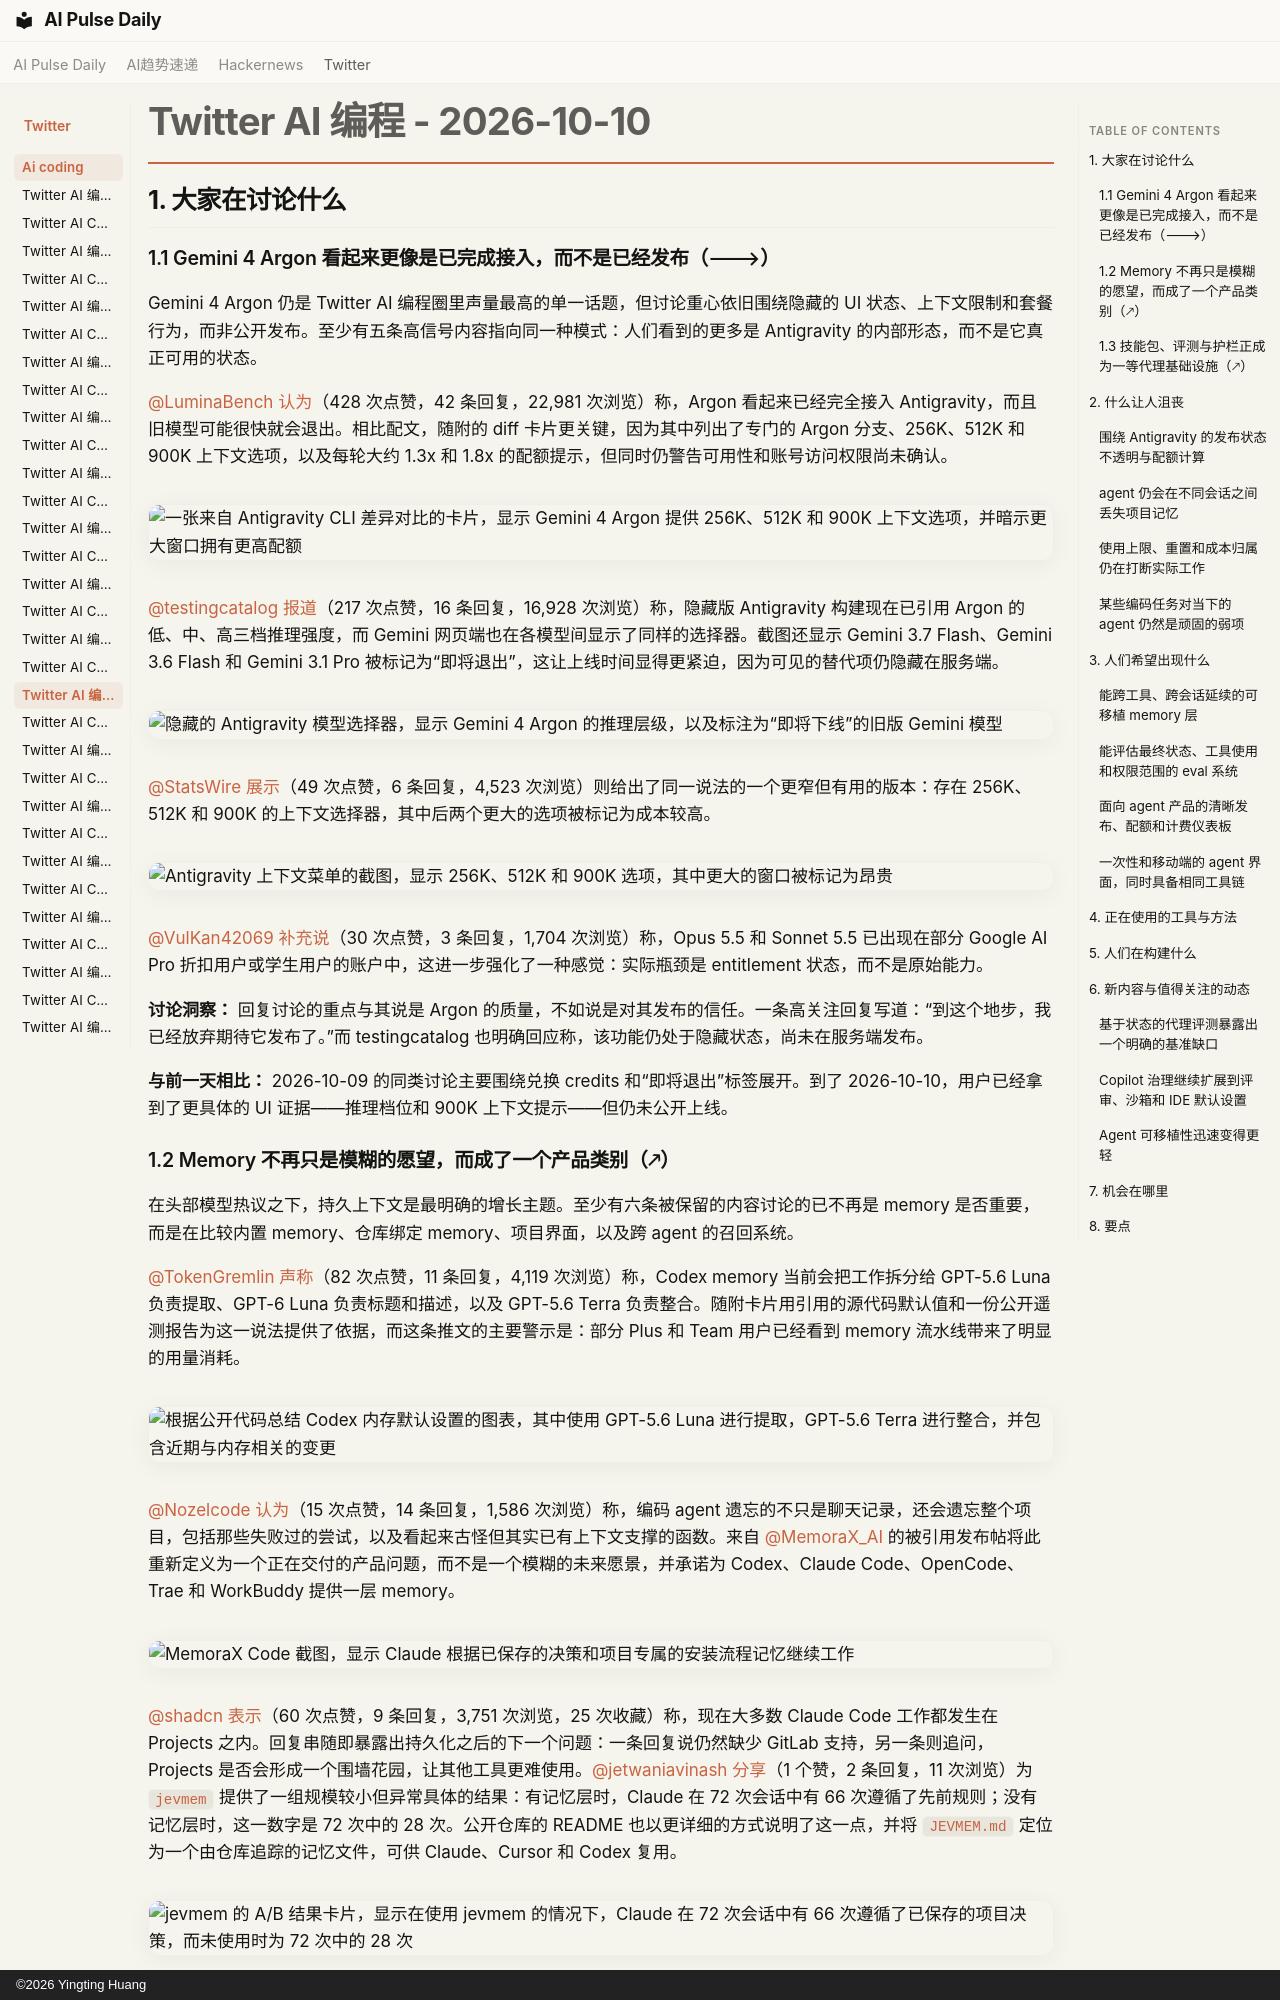

repository: vibewatch/vibewatch.github.io · page: twitter/ai-coding/2026-10-10.zh/index.html · generator: mkdocs · copyright: ©2026 Yingting Huang

# Twitter AI 编程 - 2026-10-10

## 1. 大家在讨论什么

### 1.1 Gemini 4 Argon 看起来更像是已完成接入，而不是已经发布（🡒）

Gemini 4 Argon 仍是 Twitter AI 编程圈里声量最高的单一话题，但讨论重心依旧围绕隐藏的 UI 状态、上下文限制和套餐行为，而非公开发布。至少有五条高信号内容指向同一种模式：人们看到的更多是 Antigravity 的内部形态，而不是它真正可用的状态。

[@LuminaBench](https://x.com/LuminaBench) [认为](https://x.com/LuminaBench/status/2108867722905878750)（428 次点赞，42 条回复，22,981 次浏览）称，Argon 看起来已经完全接入 Antigravity，而且旧模型可能很快就会退出。相比配文，随附的 diff 卡片更关键，因为其中列出了专门的 Argon 分支、256K、512K 和 900K 上下文选项，以及每轮大约 1.3x 和 1.8x 的配额提示，但同时仍警告可用性和账号访问权限尚未确认。

![一张来自 Antigravity CLI 差异对比的卡片，显示 Gemini 4 Argon 提供 256K、512K 和 900K 上下文选项，并暗示更大窗口拥有更高配额](https://pbs.twimg.com/media/HUQwuF9W0AEn5Sj.png)

[@testingcatalog](https://x.com/testingcatalog) [报道](https://x.com/testingcatalog/status/2108696747874697354)（217 次点赞，16 条回复，16,928 次浏览）称，隐藏版 Antigravity 构建现在已引用 Argon 的低、中、高三档推理强度，而 Gemini 网页端也在各模型间显示了同样的选择器。截图还显示 Gemini 3.7 Flash、Gemini 3.6 Flash 和 Gemini 3.1 Pro 被标记为“即将退出”，这让上线时间显得更紧迫，因为可见的替代项仍隐藏在服务端。

![隐藏的 Antigravity 模型选择器，显示 Gemini 4 Argon 的推理层级，以及标注为“即将下线”的旧版 Gemini 模型](https://pbs.twimg.com/media/HUOXiqmW8AAbbJa.jpg)

[@StatsWire](https://x.com/StatsWire) [展示](https://x.com/StatsWire/status/2108840730185912464)（49 次点赞，6 条回复，4,523 次浏览）则给出了同一说法的一个更窄但有用的版本：存在 256K、512K 和 900K 的上下文选择器，其中后两个更大的选项被标记为成本较高。

![Antigravity 上下文菜单的截图，显示 256K、512K 和 900K 选项，其中更大的窗口被标记为昂贵](https://pbs.twimg.com/media/HUQbdaebYAA8oox.jpg)

[@VulKan42069](https://x.com/VulKan42069) [补充说](https://x.com/VulKan42069/status/2108893138249306153)（30 次点赞，3 条回复，1,704 次浏览）称，Opus 5.5 和 Sonnet 5.5 已出现在部分 Google AI Pro 折扣用户或学生用户的账户中，这进一步强化了一种感觉：实际瓶颈是 entitlement 状态，而不是原始能力。

**讨论洞察：** 回复讨论的重点与其说是 Argon 的质量，不如说是对其发布的信任。一条高关注回复写道：“到这个地步，我已经放弃期待它发布了。”而 testingcatalog 也明确回应称，该功能仍处于隐藏状态，尚未在服务端发布。

**与前一天相比：** 2026-10-09 的同类讨论主要围绕兑换 credits 和“即将退出”标签展开。到了 2026-10-10，用户已经拿到了更具体的 UI 证据——推理档位和 900K 上下文提示——但仍未公开上线。

### 1.2 Memory 不再只是模糊的愿望，而成了一个产品类别（🡕）

在头部模型热议之下，持久上下文是最明确的增长主题。至少有六条被保留的内容讨论的已不再是 memory 是否重要，而是在比较内置 memory、仓库绑定 memory、项目界面，以及跨 agent 的召回系统。

[@TokenGremlin](https://x.com/TokenGremlin) [声称](https://x.com/TokenGremlin/status/2108972425102660087)（82 次点赞，11 条回复，4,119 次浏览）称，Codex memory 当前会把工作拆分给 GPT-5.6 Luna 负责提取、GPT-6 Luna 负责标题和描述，以及 GPT-5.6 Terra 负责整合。随附卡片用引用的源代码默认值和一份公开遥测报告为这一说法提供了依据，而这条推文的主要警示是：部分 Plus 和 Team 用户已经看到 memory 流水线带来了明显的用量消耗。

![根据公开代码总结 Codex 内存默认设置的图表，其中使用 GPT-5.6 Luna 进行提取，GPT-5.6 Terra 进行整合，并包含近期与内存相关的变更](https://pbs.twimg.com/media/HUSSy2UWUAAMB4p.jpg)

[@Nozelcode](https://x.com/Nozelcode) [认为](https://x.com/Nozelcode/status/2108905202443002124)（15 次点赞，14 条回复，1,586 次浏览）称，编码 agent 遗忘的不只是聊天记录，还会遗忘整个项目，包括那些失败过的尝试，以及看起来古怪但其实已有上下文支撑的函数。来自 [@MemoraX_AI](https://x.com/MemoraX_AI) 的被引用发布帖将此重新定义为一个正在交付的产品问题，而不是一个模糊的未来愿景，并承诺为 Codex、Claude Code、OpenCode、Trae 和 WorkBuddy 提供一层 memory。

![MemoraX Code 截图，显示 Claude 根据已保存的决策和项目专属的安装流程记忆继续工作](https://pbs.twimg.com/media/HURWGqkWoAAsUur.jpg)

[@shadcn](https://x.com/shadcn) [表示](https://x.com/shadcn/status/2108804948750393689)（60 次点赞，9 条回复，3,751 次浏览，25 次收藏）称，现在大多数 Claude Code 工作都发生在 Projects 之内。回复串随即暴露出持久化之后的下一个问题：一条回复说仍然缺少 GitLab 支持，另一条则追问，Projects 是否会形成一个围墙花园，让其他工具更难使用。[@jetwaniavinash](https://x.com/jetwaniavinash) [分享](https://x.com/jetwaniavinash/status/2108989608713150748)（1 个赞，2 条回复，11 次浏览）为 `jevmem` 提供了一组规模较小但异常具体的结果：有记忆层时，Claude 在 72 次会话中有 66 次遵循了先前规则；没有记忆层时，这一数字是 72 次中的 28 次。公开仓库的 README 也以更详细的方式说明了这一点，并将 `JEVMEM.md` 定位为一个由仓库追踪的记忆文件，可供 Claude、Cursor 和 Codex 复用。

![jevmem 的 A/B 结果卡片，显示在使用 jevmem 的情况下，Claude 在 72 次会话中有 66 次遵循了已保存的项目决策，而未使用时为 72 次中的 28 次](https://pbs.twimg.com/media/HUSi3u5XsAA2NSi.jpg)

[@DanKornas](https://x.com/DanKornas) [描述](https://x.com/DanKornas/status/2108727726504808734)（8 个赞，11 条回复，625 次浏览）将 `cass-memory` 描述为一个跨代理的作战手册系统，可把会话历史转化为可搜索的上下文、结构化摘要，以及带有置信度跟踪的规则。其公开仓库则用三层结构——情节记忆、工作记忆和程序性记忆——来阐述同一理念，因此同样的经验也适用于 Claude Code、Codex、Cursor、Aider 和其他工具。

**讨论洞察：** 回复并非一边倒地积极。用户立刻问到错误记忆、长期清理、能否迁移到聊天产品，以及记忆系统是否应当采用选择加入机制，因为它们可能会消耗用量，或保留下错误的经验。

**与前一天的比较：** 在 2026-10-09，持久化主要作为一个有用的功能需求，出现在移动端 shell 和决策层相关讨论中。到 2026-10-10，记忆已经明显分化为彼此竞争的实现方案，并伴随可量化的 A/B 结果、源代码截图和发布帖出现。
